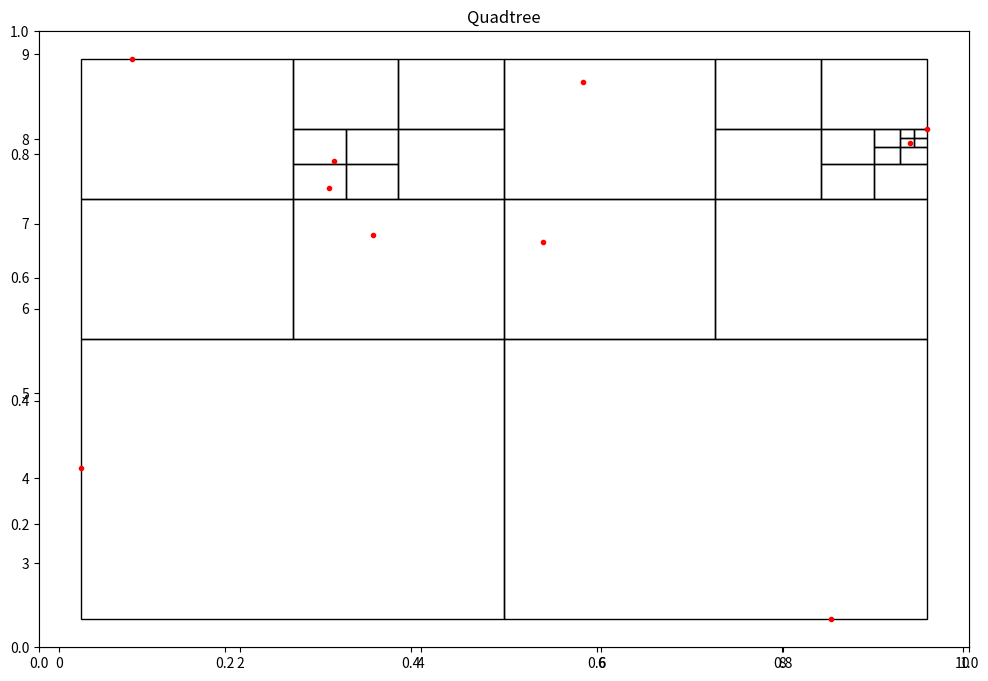

Here is the Python script that generated this plot:
#!/usr/bin/env python3
# -*- coding: utf-8 -*-
"""
Created on Tue Jul  9 09:40:03 2019

@author: calquezar
"""

from matplotlib import pyplot as plt
from matplotlib import patches

class QPoint:
  
  def __init__(self,posX,posY):
    self.x=posX
    self.y=posY
  def __str__(self):
    return "(x: "+str(self.x)+", y: "+str(self.y)+")"
  
  def getMinX(points):
    return min([p.x for p in points])
  
  def getMaxX(points):
    return max([p.x for p in points])
  
  def getMinY(points):
    return min([p.y for p in points])
  
  def getMaxY(points):
    return max([p.y for p in points])
  
###########################################################################
class QNode:
  
  def __init__(self,minx,miny,width,height):
    self.position = QPoint(minx,miny) #bottom-left corner
    self.width = width
    self.height = height
    self.points = []
    self.children = []
    self.nodeID = "0"
    self.centerOfMass = []
    
  def __str__(self,tabs=1):
    output = "Node:"+self.nodeID+", Number of points: "+str(len(self.points))+ \
             ", Number of children: "+str(len(self.children))
    if (len(self.children)==0):
      return output
    else:
      children = ""
      for c in self.children:
        children+= "\n"+"\t"*tabs+"|+" + c.__str__(tabs+1)
      return output+children
  
  def setCenterOfMass(self):
    if(len(self.points)>0):
      x = ((float)(sum([p.x for p in self.points])))/len(self.points)
      y = ((float)(sum([p.y for p in self.points])))/len(self.points)
      self.centerOfMass = QPoint(x,y)
    
  def getAllCentersOfMasses(self):
    if(len(self.children)==0):
        return []
    else:
      centers = []
      for c in self.children:
        centers+= c.getCenterOfMass()
      centers+=[self.centerOfMass]
      return centers
    
  def getLeaves(self):
    if(len(self.children)==0):
      return [self]
    else:
      leaves = []
      for c in self.children:
        leaves+= c.getLeaves()
      return leaves
      
    
###########################################################################
class QuadTree:
  
  def __init__(self, points,threshold = 1):
    self.threshold = threshold
    self.root = self.generateTree(points)
    
  def __str__(self):
    if(self.root!=[]):
      return self.root.__str__()
    else:
      return "Empty tree"
    
  def generateTree(self,points,x=0,y=0,w=0,h=0,nodeID="0"):

    if(len(points)>self.threshold):      
      if(nodeID=="0"): #root node
        minx = QPoint.getMinX(points)
        miny = QPoint.getMinY(points)
        width = QPoint.getMaxX(points)-minx
        height = QPoint.getMaxY(points)-miny
      else:
        minx =x
        miny =y
        width = w
        height = h
      node = QNode(minx,miny,width,height)
      node.nodeID=nodeID
      node.points = points
      node.setCenterOfMass()
      """
                  +-------+-------+ ^
                  |       |       | |
                  | ch21  | ch22  | |
                  +-------+-------+ (height)
                  |       |       | |
                  | ch11  | ch12  | |
      (minx,miny) +-------+-------+ v
                  <----(width)---->
      """
#      print(minx,miny,minx+width,miny+height)
      points11 = [p for p in points if (p.x < minx+width/2) & (p.y < miny+height/2)]
      ch11 = self.generateTree(points11,minx,miny,width/2,height/2,"11")
      
      points12 = [p for p in points if (p.x >= minx+width/2) & (p.y < miny+height/2)]
      ch12 = self.generateTree(points12,minx+width/2,miny,width/2,height/2,"12")
      
      points21 = [p for p in points if (p.x < minx+width/2) & (p.y >= miny+height/2)]
      ch21 = self.generateTree(points21,minx,miny+height/2,width/2,height/2,"21")
      
      points22 = [p for p in points if (p.x >= minx+width/2) & (p.y >= miny+height/2)]
      ch22 = self.generateTree(points22,minx+width/2,miny+height/2,width/2,height/2,"22")
      
      node.children = [ch11,ch12,ch21,ch22]
      return node
    else:
      node = QNode(x,y,w,h)
      node.nodeID=nodeID
      node.points = points
      node.setCenterOfMass()
      return node

  def plot(self):
    fig = plt.figure(figsize=(12, 8))
    plt.title("Quadtree")
    ax = fig.add_subplot(111)
    leaves = self.root.getLeaves()
    for region in leaves:
        ax.add_patch(patches.Rectangle((region.position.x, region.position.y),\
                                       region.width, region.height, fill=False))
    x = [point.x for point in self.root.points]
    y = [point.y for point in self.root.points]
    plt.plot(x, y, 'ro',color='r',markersize=3)
    plt.show()
    return

##############################################################
import random
points = [QPoint(random.uniform(0, 10), random.uniform(0, 10)) for x in range(10)]
q = QuadTree(points,1)
print(q)
q.plot()
